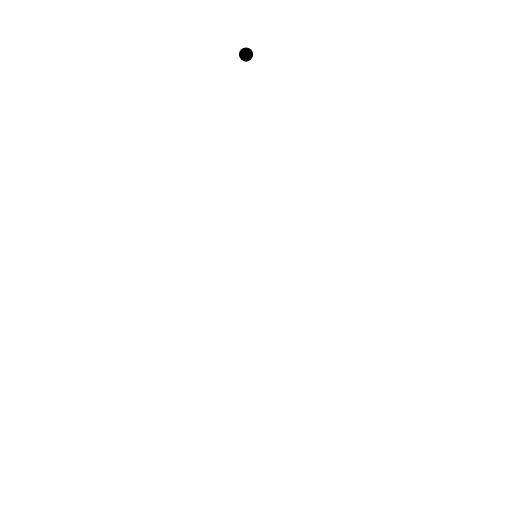
t = 0.00 s
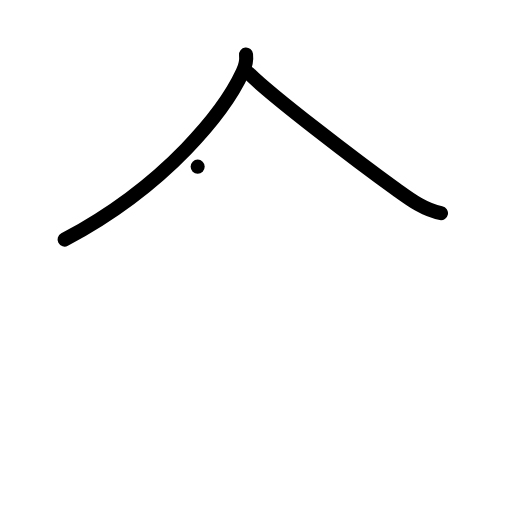
t = 2.00 s
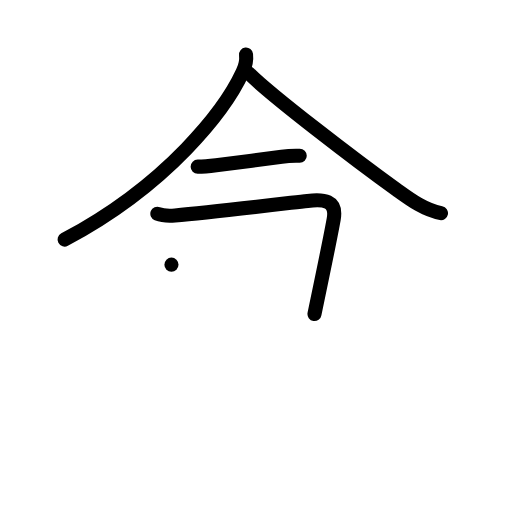
t = 4.00 s
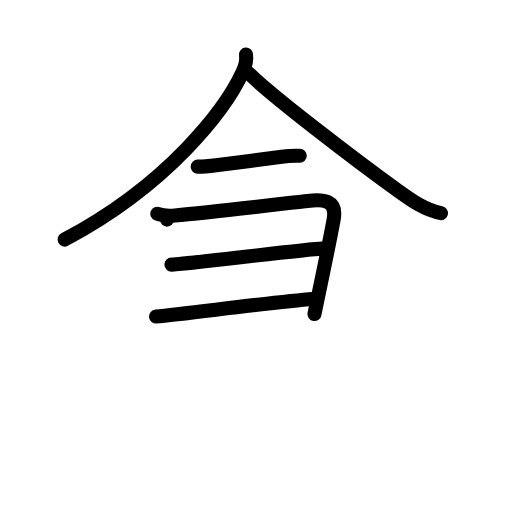
t = 6.00 s
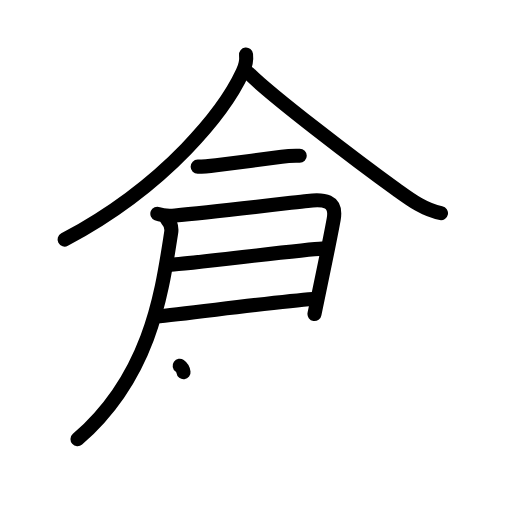
t = 7.17 s
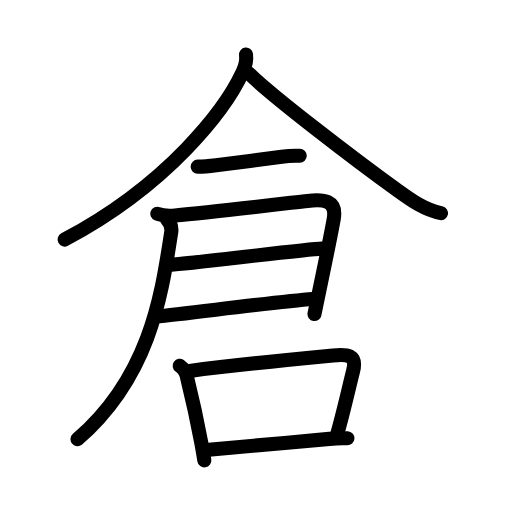
t = 10.00 s

The animated SVG that drew these frames (rendered in a browser with its animation timeline set to each time). Animation: 32 SMIL elements (animate=32); one cycle of 10.00 s.

<?xml version="1.0" encoding="UTF-8"?>
<!--
AniKanjiVG is licensed by CC-BY-SA Paul C. Sommerhoff (https://bitbucket.org/sommerhoff/anikanjivg).
AniKanjiVG uses KanjiVG which is licensed by CC-BY-SA Ulrich Apel (http://kanjivg.tagaini.net).
See also http://creativecommons.org/licenses/by-sa/3.0/
-->
<svg xmlns:kvg='http://kanjivg.tagaini.net' xmlns='http://www.w3.org/2000/svg' width='109' height='109' viewBox='0 0 109 109' style='fill:none;stroke:#000000;stroke-width:3;stroke-linecap:round;stroke-linejoin:round;' id="kvg:kanji_05009"><g id="kvg:05009" kvg:element="倉"><g id="kvg:05009-g1" kvg:element="人" kvg:position="top" kvg:radical="general"><path id="kvg:05009-s1" kvg:type="㇒" d="M52.38,11.62c0.11,0.93-0.13,2.45-0.72,3.72C48,23.25,35.88,39.25,13.75,51"><animate attributeName="d" begin="0.0s" dur="0.5s" from="M52.38,11.62C52.38,11.62,52.38,11.62,52.38,11.62" to="M52.38,11.62c0.11,0.93-0.13,2.45-0.72,3.72" />
<animate attributeName="d" begin="0.5s" dur="0.5s" from="M52.38,11.62c0.11,0.93-0.13,2.45-0.72,3.72c0,0,0,0,0,0,0" to="M52.38,11.62c0.11,0.93-0.13,2.45-0.72,3.72C48,23.25,35.88,39.25,13.75,51" />
</path>
<path id="kvg:05009-s2" kvg:type="㇏" d="M53,15.62c4.69,4.69,22.79,18.55,31.53,24.83c2.89,2.08,5.81,4.25,9.35,4.92"><animate attributeName="d" begin="1.0s" dur="0.5s" from="M53,15.62C53,15.62,53,15.62,53,15.62" to="M53,15.62c4.69,4.69,22.79,18.55,31.53,24.83" />
<animate attributeName="d" begin="1.5s" dur="0.5s" from="M53,15.62c4.69,4.69,22.79,18.55,31.53,24.83c0,0,0,0,0,0,0" to="M53,15.62c4.69,4.69,22.79,18.55,31.53,24.83c2.89,2.08,5.81,4.25,9.35,4.92" />
<animate attributeName="d" begin="0s" dur="1.0s" from="M-100,-100" to="M-100,-100" />
</path>
</g>
<g id="kvg:05009-g2" kvg:position="bottom"><path id="kvg:05009-s3" kvg:type="㇐" d="M42.08,35.48c1.4,0,2.54-0.13,3.93-0.31c3.69-0.47,9.82-1.23,13.97-1.81c1.92-0.26,2.99-0.19,3.83-0.19"><animate attributeName="d" begin="2.0s" dur="0.3333333333333333s" from="M42.08,35.48C42.08,35.48,42.08,35.48,42.08,35.48" to="M42.08,35.48c1.4,0,2.54-0.13,3.93-0.31" />
<animate attributeName="d" begin="2.3333333333333335s" dur="0.3333333333333333s" from="M42.08,35.48c1.4,0,2.54-0.13,3.93-0.31c0,0,0,0,0,0,0" to="M42.08,35.48c1.4,0,2.54-0.13,3.93-0.31c3.69-0.47,9.82-1.23,13.97-1.81" />
<animate attributeName="d" begin="2.6666666666666665s" dur="0.3333333333333333s" from="M42.08,35.48c1.4,0,2.54-0.13,3.93-0.31c3.69-0.47,9.82-1.23,13.97-1.81c0,0,0,0,0,0,0" to="M42.08,35.48c1.4,0,2.54-0.13,3.93-0.31c3.69-0.47,9.82-1.23,13.97-1.81c1.92-0.26,2.99-0.19,3.83-0.19" />
<animate attributeName="d" begin="0s" dur="2.0s" from="M-100,-100" to="M-100,-100" />
</path>
<path id="kvg:05009-s4" kvg:type="㇕a" d="M33.5,45.5c1.25,0.5,2.12,0.5,3.75,0.37c7.43-0.6,22.38-2.42,28.23-3.1c3.39-0.4,6.29-0.22,5.56,3.9c-0.96,5.37-4.01,19.69-4.09,20.18"><animate attributeName="d" begin="3.0s" dur="0.25s" from="M33.5,45.5C33.5,45.5,33.5,45.5,33.5,45.5" to="M33.5,45.5c1.25,0.5,2.12,0.5,3.75,0.37" />
<animate attributeName="d" begin="3.25s" dur="0.25s" from="M33.5,45.5c1.25,0.5,2.12,0.5,3.75,0.37c0,0,0,0,0,0,0" to="M33.5,45.5c1.25,0.5,2.12,0.5,3.75,0.37c7.43-0.6,22.38-2.42,28.23-3.1" />
<animate attributeName="d" begin="3.5s" dur="0.25s" from="M33.5,45.5c1.25,0.5,2.12,0.5,3.75,0.37c7.43-0.6,22.38-2.42,28.23-3.1c0,0,0,0,0,0,0" to="M33.5,45.5c1.25,0.5,2.12,0.5,3.75,0.37c7.43-0.6,22.38-2.42,28.23-3.1c3.39-0.4,6.29-0.22,5.56,3.9" />
<animate attributeName="d" begin="3.75s" dur="0.25s" from="M33.5,45.5c1.25,0.5,2.12,0.5,3.75,0.37c7.43-0.6,22.38-2.42,28.23-3.1c3.39-0.4,6.29-0.22,5.56,3.9c0,0,0,0,0,0,0" to="M33.5,45.5c1.25,0.5,2.12,0.5,3.75,0.37c7.43-0.6,22.38-2.42,28.23-3.1c3.39-0.4,6.29-0.22,5.56,3.9c-0.96,5.37-4.01,19.69-4.09,20.18" />
<animate attributeName="d" begin="0s" dur="3.0s" from="M-100,-100" to="M-100,-100" />
</path>
<path id="kvg:05009-s5" kvg:type="㇐a" d="M36.5,56.34c3.17-0.1,28.48-3.3,32.05-3.41"><animate attributeName="d" begin="4.0s" dur="1.0s" from="M36.5,56.34C36.5,56.34,36.5,56.34,36.5,56.34" to="M36.5,56.34c3.17-0.1,28.48-3.3,32.05-3.41" />
<animate attributeName="d" begin="0s" dur="4.0s" from="M-100,-100" to="M-100,-100" />
</path>
<path id="kvg:05009-s6" kvg:type="㇐a" d="M33.23,67.38c6.51-0.6,25.32-3.13,33.41-3.73"><animate attributeName="d" begin="5.0s" dur="1.0s" from="M33.23,67.38C33.23,67.38,33.23,67.38,33.23,67.38" to="M33.23,67.38c6.51-0.6,25.32-3.13,33.41-3.73" />
<animate attributeName="d" begin="0s" dur="5.0s" from="M-100,-100" to="M-100,-100" />
</path>
<path id="kvg:05009-s7" kvg:type="㇒" d="M35.55,46.75c0.66,0.66,1.06,1.75,0.89,2.79C34.5,61.88,32.25,79.88,16.5,93.5"><animate attributeName="d" begin="6.0s" dur="0.5s" from="M35.55,46.75C35.55,46.75,35.55,46.75,35.55,46.75" to="M35.55,46.75c0.66,0.66,1.06,1.75,0.89,2.79" />
<animate attributeName="d" begin="6.5s" dur="0.5s" from="M35.55,46.75c0.66,0.66,1.06,1.75,0.89,2.79c0,0,0,0,0,0,0" to="M35.55,46.75c0.66,0.66,1.06,1.75,0.89,2.79C34.5,61.88,32.25,79.88,16.5,93.5" />
<animate attributeName="d" begin="0s" dur="6.0s" from="M-100,-100" to="M-100,-100" />
</path>
<g id="kvg:05009-g3" kvg:element="口"><path id="kvg:05009-s8" kvg:type="㇑" d="M38.25,77.88c0.94,0.67,1.49,1.59,1.64,2.75c1.06,4.27,2.13,9.16,2.96,13.63c0.24,1.29,0.46,2.55,0.65,3.75"><animate attributeName="d" begin="7.0s" dur="0.3333333333333333s" from="M38.25,77.88C38.25,77.88,38.25,77.88,38.25,77.88" to="M38.25,77.88c0.94,0.67,1.49,1.59,1.64,2.75" />
<animate attributeName="d" begin="7.333333333333333s" dur="0.3333333333333333s" from="M38.25,77.88c0.94,0.67,1.49,1.59,1.64,2.75c0,0,0,0,0,0,0" to="M38.25,77.88c0.94,0.67,1.49,1.59,1.64,2.75c1.06,4.27,2.13,9.16,2.96,13.63" />
<animate attributeName="d" begin="7.666666666666667s" dur="0.3333333333333333s" from="M38.25,77.88c0.94,0.67,1.49,1.59,1.64,2.75c1.06,4.27,2.13,9.16,2.96,13.63c0,0,0,0,0,0,0" to="M38.25,77.88c0.94,0.67,1.49,1.59,1.64,2.75c1.06,4.27,2.13,9.16,2.96,13.63c0.24,1.29,0.46,2.55,0.65,3.75" />
<animate attributeName="d" begin="0s" dur="7.0s" from="M-100,-100" to="M-100,-100" />
</path>
<path id="kvg:05009-s9" kvg:type="㇕b" d="M40.38,78.96c8.13-1.07,23.72-2.63,30.51-3.28c3.01-0.29,5.17-0.22,4.27,3.36c-0.98,3.88-2.1,8.94-3.49,13.78"><animate attributeName="d" begin="8.0s" dur="0.3333333333333333s" from="M40.38,78.96C40.38,78.96,40.38,78.96,40.38,78.96" to="M40.38,78.96c8.13-1.07,23.72-2.63,30.51-3.28" />
<animate attributeName="d" begin="8.333333333333334s" dur="0.3333333333333333s" from="M40.38,78.96c8.13-1.07,23.72-2.63,30.51-3.28c0,0,0,0,0,0,0" to="M40.38,78.96c8.13-1.07,23.72-2.63,30.51-3.28c3.01-0.29,5.17-0.22,4.27,3.36" />
<animate attributeName="d" begin="8.666666666666666s" dur="0.3333333333333333s" from="M40.38,78.96c8.13-1.07,23.72-2.63,30.51-3.28c3.01-0.29,5.17-0.22,4.27,3.36c0,0,0,0,0,0,0" to="M40.38,78.96c8.13-1.07,23.72-2.63,30.51-3.28c3.01-0.29,5.17-0.22,4.27,3.36c-0.98,3.88-2.1,8.94-3.49,13.78" />
<animate attributeName="d" begin="0s" dur="8.0s" from="M-100,-100" to="M-100,-100" />
</path>
<path id="kvg:05009-s10" kvg:type="㇐b" d="M44.45,95.74c4.97-0.44,17.2-1.51,25.67-2.31c1.41-0.13,2.63-0.18,3.84-0.12"><animate attributeName="d" begin="9.0s" dur="0.5s" from="M44.45,95.74C44.45,95.74,44.45,95.74,44.45,95.74" to="M44.45,95.74c4.97-0.44,17.2-1.51,25.67-2.31" />
<animate attributeName="d" begin="9.5s" dur="0.5s" from="M44.45,95.74c4.97-0.44,17.2-1.51,25.67-2.31c0,0,0,0,0,0,0" to="M44.45,95.74c4.97-0.44,17.2-1.51,25.67-2.31c1.41-0.13,2.63-0.18,3.84-0.12" />
<animate attributeName="d" begin="0s" dur="9.0s" from="M-100,-100" to="M-100,-100" />
</path>
</g>
</g>
</g>
</svg>
